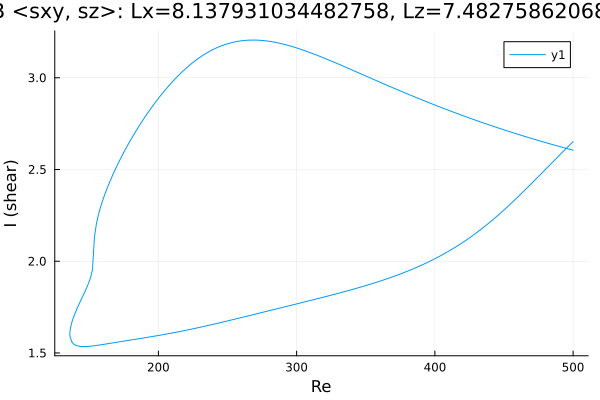

The file beside this chart, header and first rows:
Re, shear
500.0, 2.605
499.2, 2.607
497.8, 2.61
496.4, 2.613
495, 2.615
493.5, 2.618
492.1, 2.621
490.7, 2.624
489.3, 2.627
487.9, 2.63
486.5, 2.633
485.1, 2.636
483.6, 2.639
482.2, 2.642
480.8, 2.645
479.4, 2.648
478, 2.651
476.6, 2.654
475.2, 2.658
473.7, 2.661
472.3, 2.664
470.9, 2.667
469.5, 2.67
468.1, 2.673
466.7, 2.677
465.3, 2.68
463.8, 2.683
462.4, 2.686
461, 2.69
459.6, 2.693
458.2, 2.696
456.8, 2.7
455.4, 2.703
454, 2.707
452.5, 2.71
451.1, 2.713
449.7, 2.717
448.3, 2.72
446.9, 2.724
445.5, 2.727
444.1, 2.731
442.6, 2.735
441.2, 2.738
439.8, 2.742
438.4, 2.745
437, 2.749
435.6, 2.753
434.2, 2.756
432.7, 2.76
431.3, 2.764
429.9, 2.768
428.5, 2.771
427.1, 2.775
425.7, 2.779
424.3, 2.783
422.9, 2.786
421.5, 2.79
420.1, 2.794
418.7, 2.798
417.2, 2.802
... 517 more rows
